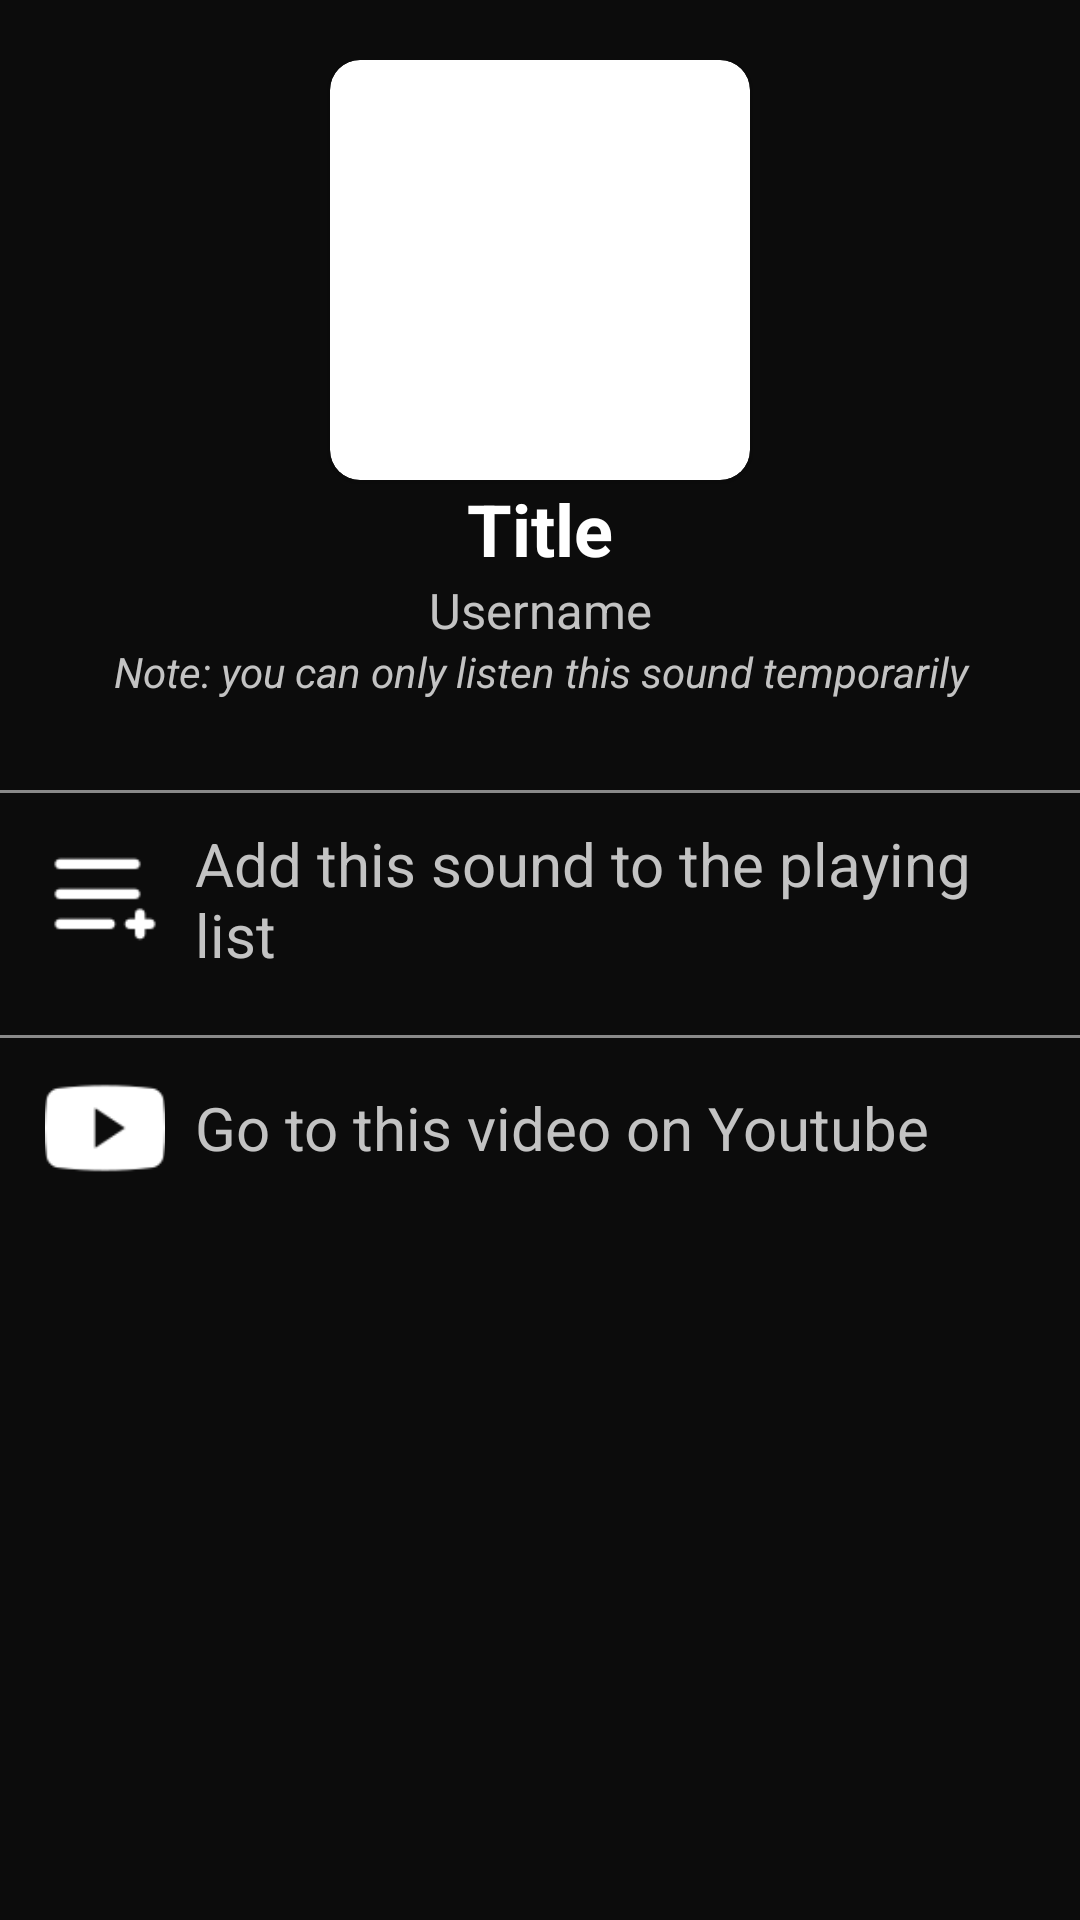

Here is an Android app screen rendered from its layout file. Give the layout XML and the strings, colors and styles it references.
<!-- AndroidManifest.xml: application theme Theme.LYOS -->
<!-- res/layout/youtube_options_bottom_sheet_dialog_layout.xml -->
<?xml version="1.0" encoding="utf-8"?>
<LinearLayout xmlns:android="http://schemas.android.com/apk/res/android"
    xmlns:app="http://schemas.android.com/apk/res-auto"
    xmlns:tools="http://schemas.android.com/tools"
    android:layout_width="match_parent"
    android:layout_height="match_parent"
    android:orientation="vertical"
    android:background="@color/customDarkColor">

    <LinearLayout
        android:layout_width="match_parent"
        android:layout_height="wrap_content"
        android:orientation="vertical"
        android:gravity="center"
        android:paddingTop="20dp"
        android:paddingBottom="30dp"
        tools:ignore="MissingConstraints">

        <androidx.cardview.widget.CardView
            android:layout_width="140dp"
            android:layout_height="140dp"
            app:cardCornerRadius="10dp">

            <ImageView
                android:id="@+id/imageView"
                android:layout_width="140dp"
                android:layout_height="140dp"
                android:scaleType="centerCrop"/>
        </androidx.cardview.widget.CardView>


        <TextView
            android:id="@+id/textViewTitle"
            android:layout_width="match_parent"
            android:layout_height="wrap_content"
            android:textAlignment="center"
            android:text="Title"
            android:textColor="@color/customPrimaryColor"
            android:textSize="24dp"
            android:textStyle="bold" />

        <TextView
            android:id="@+id/textViewUserName"
            android:layout_width="match_parent"
            android:layout_height="wrap_content"
            android:textAlignment="center"
            android:text="Username"
            android:textColor="@color/customSeccondaryColor"
            android:textSize="8pt" />
        <TextView
            android:layout_width="match_parent"
            android:layout_height="wrap_content"
            android:textAlignment="center"
            android:text="Note: you can only listen this sound temporarily"
            android:textColor="@color/customSeccondaryColor"
            android:textStyle="italic"
            android:textSize="14dp" />
    </LinearLayout>

    <View
        android:layout_width="match_parent"
        android:layout_height="1dp"
        android:background="#8A8A8A" />

    <LinearLayout
        android:layout_width="match_parent"
        android:layout_height="match_parent"
        android:orientation="vertical"
        android:paddingBottom="20dp"
        tools:ignore="MissingConstraints">

        <LinearLayout
            android:id="@+id/layoutAddToNextUp"
            android:layout_width="match_parent"
            android:layout_height="wrap_content"
            android:orientation="horizontal"
            android:paddingVertical="10dp"
            android:paddingHorizontal="15dp"
            android:gravity="center_vertical"
            tools:ignore="MissingConstraints">

            <ImageView
                android:layout_width="40dp"
                android:layout_height="40dp"
                android:scaleType="centerCrop"
                android:src="@drawable/add_to_nextup"/>

            <TextView
                android:layout_width="match_parent"
                android:layout_height="wrap_content"
                android:text="Add this sound to the playing list"
                android:textColor="@color/customSeccondaryColor"
                android:paddingLeft="10dp"
                android:textSize="20dp" />
        </LinearLayout>

        <View
            android:layout_width="match_parent"
            android:layout_height="1dp"
            android:layout_marginTop="10dp"
            android:background="#8A8A8A" />
        <LinearLayout
            android:id="@+id/layoutGoToYoutube"
            android:layout_width="match_parent"
            android:layout_height="wrap_content"
            android:orientation="horizontal"
            android:paddingVertical="10dp"
            android:paddingHorizontal="15dp"
            android:gravity="center_vertical"
            tools:ignore="MissingConstraints">

            <ImageView
                android:layout_width="40dp"
                android:layout_height="40dp"
                android:scaleType="centerCrop"
                android:src="@drawable/youtube"/>

            <TextView
                android:layout_width="match_parent"
                android:layout_height="wrap_content"
                android:text="Go to this video on Youtube"
                android:textColor="@color/customSeccondaryColor"
                android:paddingLeft="10dp"
                android:textSize="20dp" />
        </LinearLayout>
    </LinearLayout>
</LinearLayout>
<!-- resources referenced by this layout -->
<resources>
  <color name="customDarkColor">#0C0C0C</color>
  <color name="customPrimaryColor">#FFFFFF</color>
  <color name="customSeccondaryColor">#C3C3C3</color>
  <!-- drawable add_to_nextup: png bitmap (drawable, 573 bytes) -->
  <!-- drawable youtube: png bitmap (drawable, 864 bytes) -->
  <style name="Theme.LYOS" parent="Base.Theme.LYOS" />
  <style name="Base.Theme.LYOS" parent="Theme.Material3.DayNight.NoActionBar">
          
      </style>
</resources>
